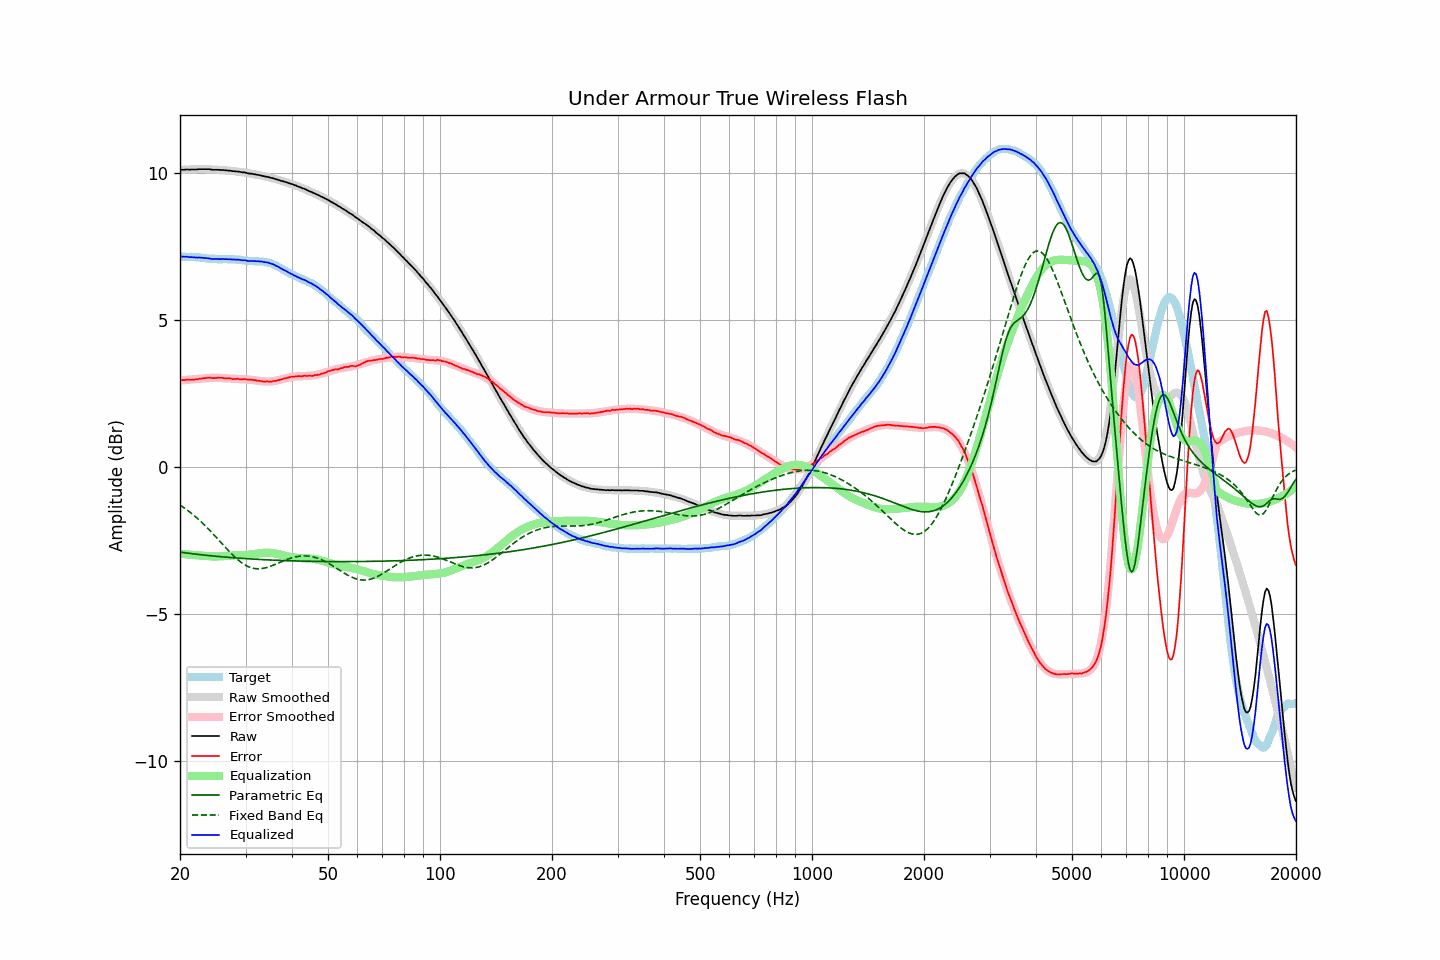

Source data for this figure (header and first rows):
frequency, raw, error, smoothed, error_smoothed, equalization, parametric_eq, fixed_band_eq, equalized_raw, equalized_smoothed, target
20.00, 10.10, 2.95, 10.10, 2.95, -2.95, -2.89, -1.29, 7.16, 7.16, 7.16
20.20, 10.11, 2.96, 10.11, 2.95, -2.95, -2.90, -1.33, 7.16, 7.16, 7.16
20.40, 10.11, 2.96, 10.11, 2.96, -2.96, -2.91, -1.36, 7.16, 7.16, 7.16
20.61, 10.11, 2.96, 10.11, 2.96, -2.96, -2.91, -1.40, 7.15, 7.15, 7.16
20.81, 10.12, 2.98, 10.12, 2.97, -2.97, -2.92, -1.44, 7.16, 7.15, 7.15
21.02, 10.12, 2.98, 10.12, 2.97, -2.97, -2.93, -1.48, 7.15, 7.15, 7.15
21.23, 10.11, 2.97, 10.12, 2.98, -2.98, -2.93, -1.52, 7.14, 7.15, 7.15
21.44, 10.12, 2.97, 10.12, 2.98, -2.98, -2.94, -1.57, 7.14, 7.14, 7.16
21.66, 10.12, 2.98, 10.13, 2.99, -2.99, -2.95, -1.61, 7.14, 7.14, 7.15
21.87, 10.12, 2.98, 10.13, 2.99, -2.99, -2.95, -1.66, 7.13, 7.14, 7.15
22.09, 10.12, 2.99, 10.13, 2.99, -2.99, -2.96, -1.70, 7.13, 7.13, 7.14
22.31, 10.12, 2.99, 10.13, 3.00, -3.00, -2.97, -1.75, 7.12, 7.13, 7.14
22.54, 10.13, 3.01, 10.13, 3.00, -3.00, -2.97, -1.80, 7.13, 7.13, 7.13
22.76, 10.13, 3.01, 10.13, 3.01, -3.01, -2.98, -1.85, 7.12, 7.12, 7.13
22.99, 10.13, 3.02, 10.13, 3.01, -3.01, -2.99, -1.90, 7.12, 7.12, 7.12
23.22, 10.13, 3.03, 10.13, 3.02, -3.02, -2.99, -1.96, 7.11, 7.11, 7.11
23.45, 10.13, 3.03, 10.13, 3.02, -3.02, -3.00, -2.01, 7.11, 7.10, 7.11
23.69, 10.13, 3.04, 10.13, 3.03, -3.03, -3.00, -2.07, 7.10, 7.10, 7.10
23.92, 10.13, 3.05, 10.13, 3.03, -3.03, -3.01, -2.12, 7.10, 7.09, 7.09
24.16, 10.12, 3.04, 10.12, 3.04, -3.04, -3.01, -2.18, 7.09, 7.09, 7.09
24.40, 10.11, 3.03, 10.12, 3.04, -3.04, -3.02, -2.24, 7.08, 7.08, 7.09
24.65, 10.11, 3.03, 10.12, 3.04, -3.04, -3.02, -2.30, 7.07, 7.08, 7.09
24.89, 10.11, 3.03, 10.12, 3.04, -3.04, -3.03, -2.36, 7.07, 7.08, 7.09
25.14, 10.11, 3.04, 10.11, 3.04, -3.04, -3.04, -2.42, 7.08, 7.08, 7.08
25.39, 10.11, 3.05, 10.11, 3.04, -3.04, -3.04, -2.48, 7.08, 7.07, 7.07
25.65, 10.10, 3.04, 10.11, 3.03, -3.03, -3.05, -2.54, 7.07, 7.07, 7.07
25.91, 10.10, 3.04, 10.10, 3.03, -3.03, -3.05, -2.60, 7.07, 7.07, 7.07
26.16, 10.10, 3.03, 10.10, 3.03, -3.03, -3.06, -2.66, 7.08, 7.07, 7.08
26.43, 10.09, 3.02, 10.09, 3.02, -3.02, -3.06, -2.72, 7.07, 7.07, 7.08
26.69, 10.09, 3.02, 10.09, 3.02, -3.02, -3.06, -2.78, 7.07, 7.07, 7.08
26.96, 10.08, 3.02, 10.08, 3.02, -3.02, -3.07, -2.83, 7.07, 7.07, 7.07
27.23, 10.08, 3.02, 10.08, 3.01, -3.01, -3.07, -2.89, 7.07, 7.07, 7.07
27.50, 10.07, 3.01, 10.08, 3.01, -3.01, -3.08, -2.95, 7.06, 7.07, 7.07
27.77, 10.06, 2.99, 10.07, 3.01, -3.01, -3.08, -3.00, 7.06, 7.06, 7.08
28.05, 10.06, 3.00, 10.06, 3.00, -3.00, -3.09, -3.05, 7.06, 7.06, 7.07
28.33, 10.05, 3.00, 10.06, 3.00, -3.00, -3.09, -3.10, 7.05, 7.06, 7.06
28.62, 10.05, 3.01, 10.05, 3.00, -3.00, -3.09, -3.15, 7.06, 7.05, 7.05
28.90, 10.04, 2.99, 10.04, 2.99, -2.99, -3.10, -3.20, 7.05, 7.05, 7.06
29.19, 10.03, 2.99, 10.03, 2.99, -2.99, -3.10, -3.24, 7.04, 7.04, 7.05
29.48, 10.02, 2.99, 10.03, 2.99, -2.99, -3.11, -3.28, 7.03, 7.03, 7.04
29.78, 10.02, 3.00, 10.02, 2.99, -2.99, -3.11, -3.31, 7.04, 7.03, 7.03
30.08, 10.01, 2.99, 10.01, 2.98, -2.98, -3.11, -3.34, 7.03, 7.03, 7.03
30.38, 9.99, 2.98, 10.00, 2.98, -2.98, -3.12, -3.37, 7.01, 7.02, 7.02
30.68, 9.98, 2.98, 9.99, 2.98, -2.98, -3.12, -3.40, 7.01, 7.02, 7.01
30.99, 9.98, 2.98, 9.98, 2.97, -2.97, -3.12, -3.42, 7.01, 7.01, 7.01
31.30, 9.97, 2.97, 9.97, 2.96, -2.96, -3.13, -3.43, 7.01, 7.01, 7.01
31.61, 9.96, 2.96, 9.96, 2.96, -2.96, -3.13, -3.44, 7.01, 7.01, 7.01
31.93, 9.95, 2.96, 9.95, 2.95, -2.95, -3.13, -3.45, 7.00, 7.00, 7.00
32.24, 9.94, 2.94, 9.94, 2.94, -2.94, -3.14, -3.46, 7.00, 7.00, 7.01
32.57, 9.93, 2.94, 9.93, 2.93, -2.93, -3.14, -3.46, 7.00, 7.00, 7.00
32.89, 9.92, 2.93, 9.92, 2.93, -2.93, -3.14, -3.46, 7.00, 6.99, 7.00
33.22, 9.91, 2.92, 9.91, 2.92, -2.92, -3.15, -3.45, 6.99, 6.99, 7.00
33.55, 9.89, 2.91, 9.90, 2.92, -2.92, -3.15, -3.44, 6.98, 6.98, 6.99
33.89, 9.88, 2.91, 9.89, 2.91, -2.91, -3.15, -3.43, 6.97, 6.97, 6.98
34.23, 9.87, 2.92, 9.87, 2.91, -2.91, -3.15, -3.41, 6.96, 6.96, 6.96
34.57, 9.86, 2.91, 9.86, 2.91, -2.91, -3.16, -3.40, 6.95, 6.95, 6.96
34.92, 9.84, 2.91, 9.85, 2.91, -2.91, -3.16, -3.38, 6.93, 6.93, 6.94
35.27, 9.83, 2.91, 9.83, 2.92, -2.92, -3.16, -3.36, 6.91, 6.91, 6.93
35.62, 9.82, 2.93, 9.82, 2.92, -2.92, -3.16, -3.34, 6.90, 6.89, 6.90
35.97, 9.80, 2.93, 9.80, 2.93, -2.93, -3.17, -3.31, 6.87, 6.87, 6.87
... 635 more rows
